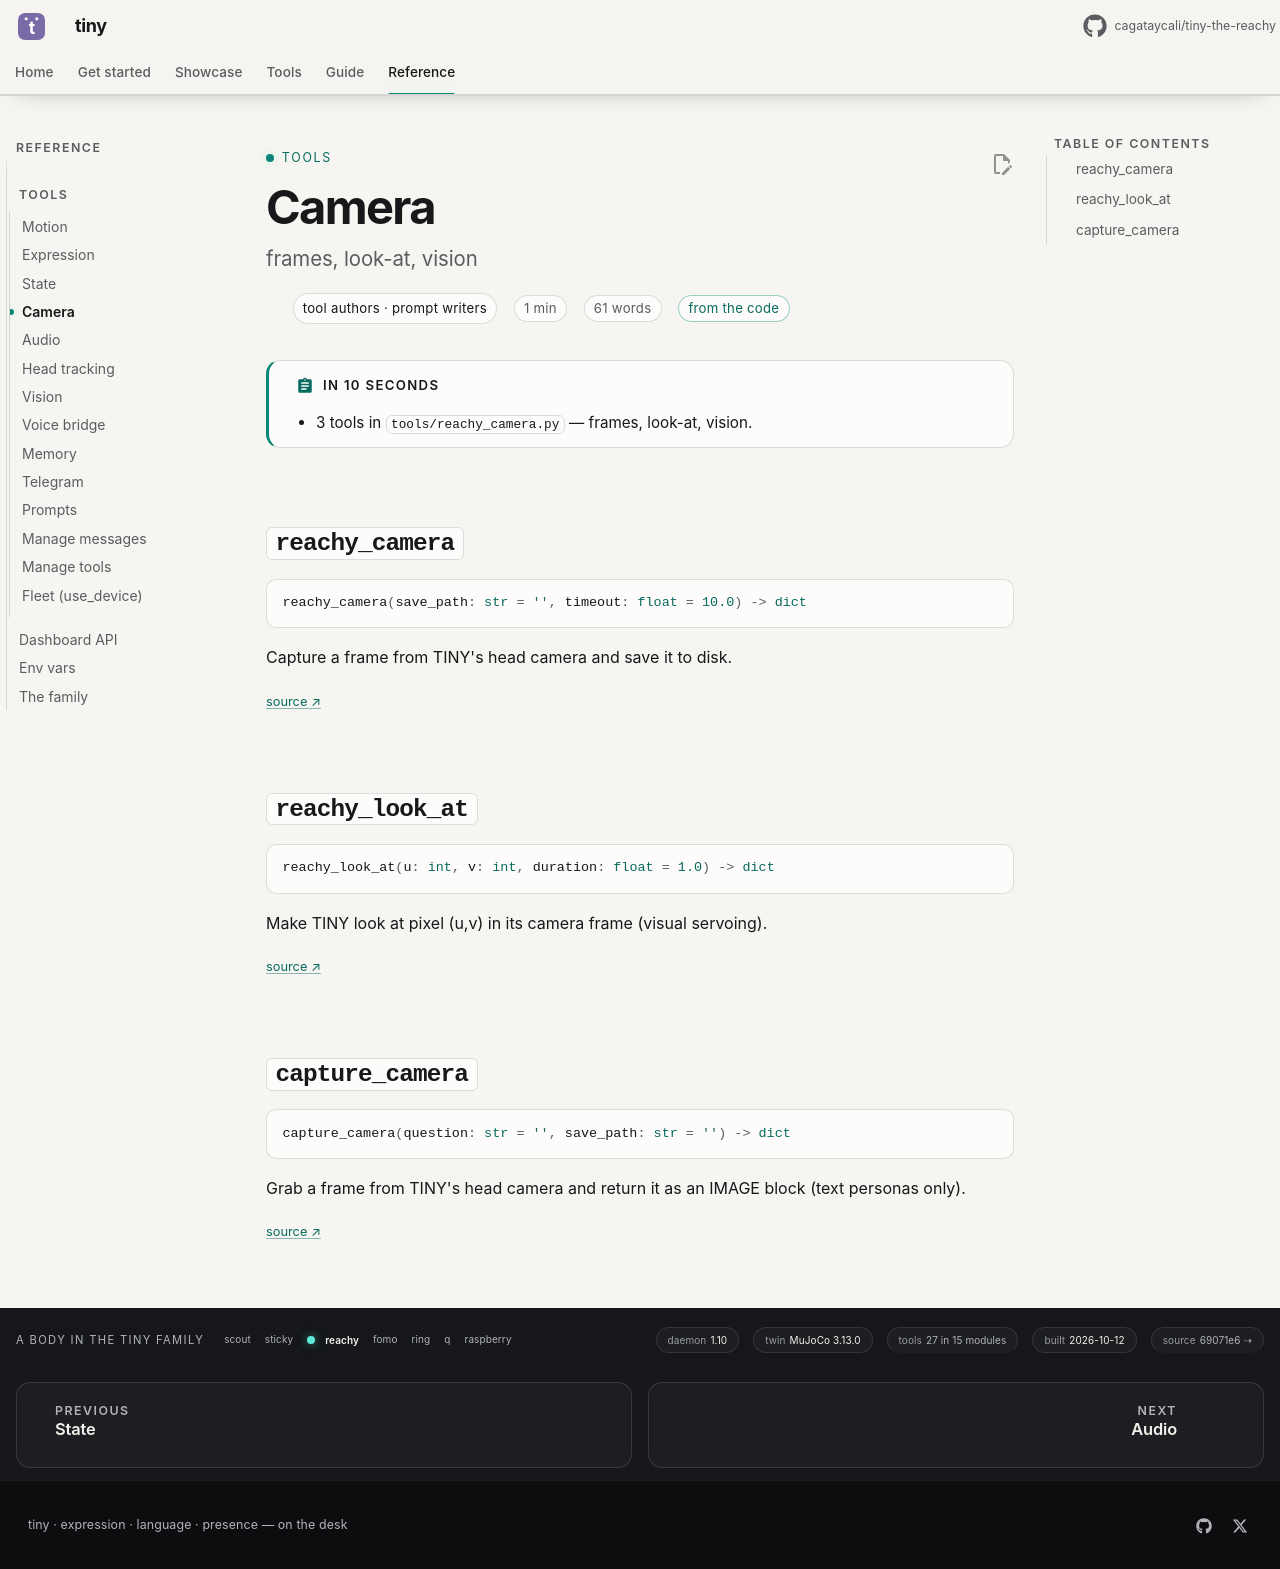

repository: cagataycali/tiny-the-reachy · page: reference/tools/reachy_camera/index.html · generator: mkdocs

---
title: Camera
description: "frames, look-at, vision"
for: tool authors · prompt writers
proof: code
---

<!-- generated by scripts/tooldoc.py from tools/reachy_camera.py — edit the docstrings, not this page -->

# Camera

!!! abstract "In 10 seconds"
    - 3 tools in `tools/reachy_camera.py` — frames, look-at, vision.

## `reachy_camera`

```python
reachy_camera(save_path: str = '', timeout: float = 10.0) -> dict
```

Capture a frame from TINY's head camera and save it to disk.

<small><a href="https://github.com/cagataycali/tiny-the-reachy/blob/main/tools/reachy_camera.py#L20" title="tools/reachy_camera.py:20">source ↗</a></small>

## `reachy_look_at`

```python
reachy_look_at(u: int, v: int, duration: float = 1.0) -> dict
```

Make TINY look at pixel (u,v) in its camera frame (visual servoing).

<small><a href="https://github.com/cagataycali/tiny-the-reachy/blob/main/tools/reachy_camera.py#L76" title="tools/reachy_camera.py:76">source ↗</a></small>

## `capture_camera`

```python
capture_camera(question: str = '', save_path: str = '') -> dict
```

Grab a frame from TINY's head camera and return it as an IMAGE block (text personas only).

<small><a href="https://github.com/cagataycali/tiny-the-reachy/blob/main/tools/reachy_camera.py#L91" title="tools/reachy_camera.py:91">source ↗</a></small>
